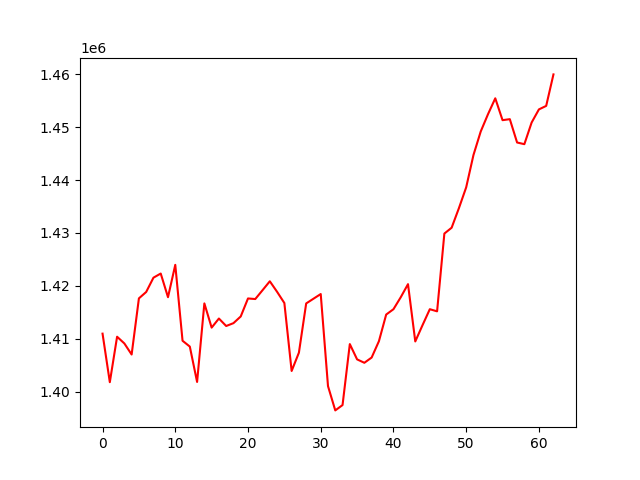

The file beside this chart, header and first rows:
, 0
0, 1410959
1, 1401778
2, 1410375
3, 1409102
4, 1407011
5, 1417631
6, 1418841
7, 1421545
8, 1422328
9, 1417853
10, 1423970
11, 1409615
12, 1408512
13, 1401824
14, 1416681
15, 1412098
16, 1413818
17, 1412404
18, 1412943
19, 1414209
20, 1417615
21, 1417503
22, 1419176
23, 1420864
24, 1418869
25, 1416748
26, 1403898
27, 1407364
28, 1416673
29, 1417562
30, 1418450
31, 1401031
32, 1396439
33, 1397448
34, 1408982
35, 1406091
36, 1405445
37, 1406439
38, 1409522
39, 1414569
40, 1415579
41, 1417838
42, 1420320
43, 1409483
44, 1412570
45, 1415582
46, 1415179
47, 1429887
48, 1430996
49, 1434693
50, 1438635
51, 1444739
52, 1449196
53, 1452466
54, 1455474
55, 1451339
56, 1451528
57, 1447115
58, 1446797
59, 1450895
... 3 more rows
